Photos from the image-classification dataset "proyecto_residuos" in the GitHub repository Jesus22082204/IA_RESIDUOS_CAMARA. Its 6 classes are: cardboard, glass, metal, paper, plastic, trash.

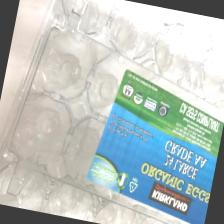
Label: plastic

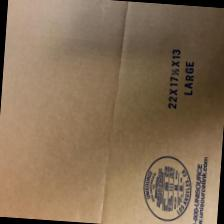
Label: cardboard

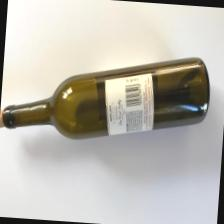
Label: glass

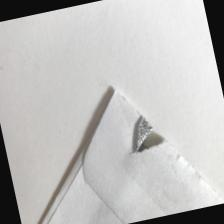
Label: paper

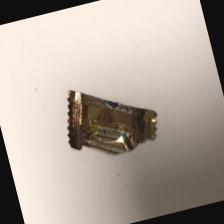
Label: trash

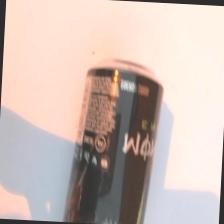
Label: metal
